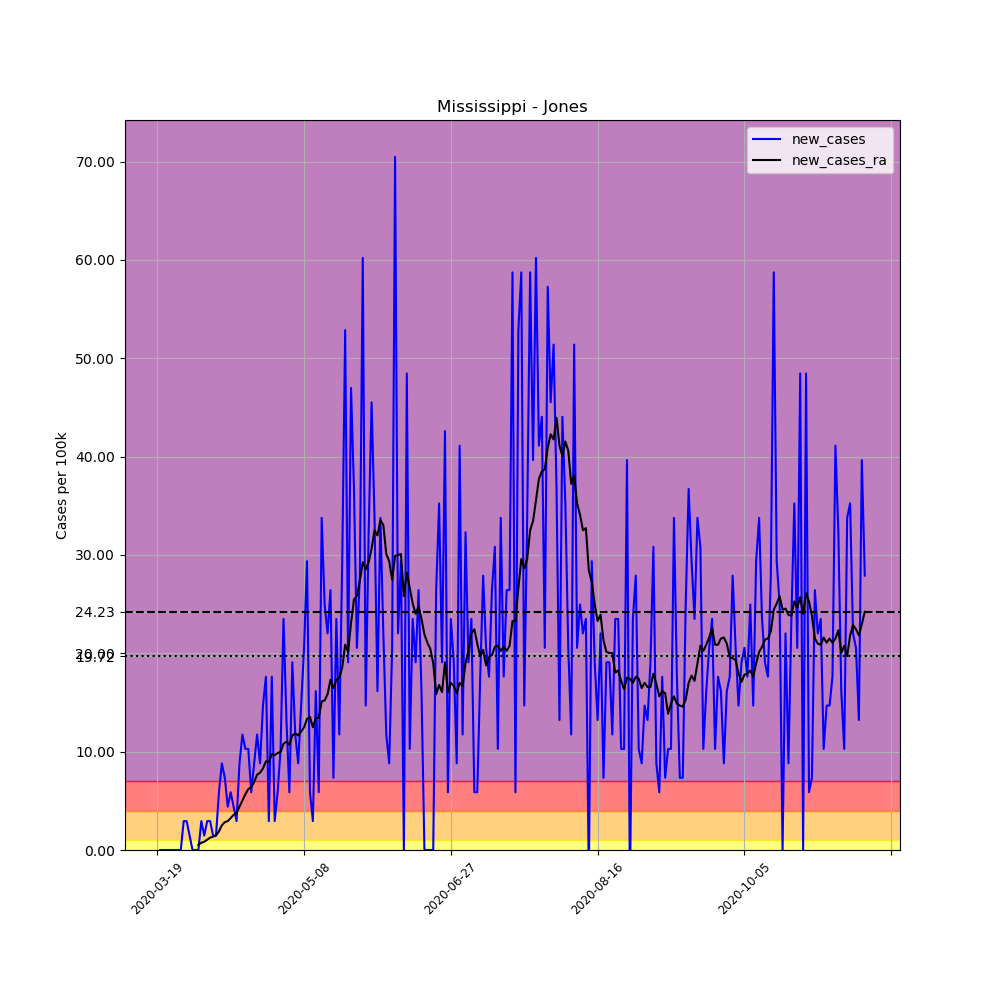

The file beside this chart, header and first rows:
, date, county, state, fips, cases, deaths, COUNTY, STNAME, CTYNAME, POPESTIMATE2019, per_100k, new_cases, new_cases_ra
174212, 2020-03-19, Jones, Mississippi, 28067, 1, 0, 67, Mississippi, Jones, 68098, 1.468, , 
174213, 2020-03-20, Jones, Mississippi, 28067, 1, 0, 67, Mississippi, Jones, 68098, 1.468, 0.0, 
174214, 2020-03-21, Jones, Mississippi, 28067, 1, 0, 67, Mississippi, Jones, 68098, 1.468, 0.0, 
174215, 2020-03-22, Jones, Mississippi, 28067, 1, 0, 67, Mississippi, Jones, 68098, 1.468, 0.0, 
174216, 2020-03-23, Jones, Mississippi, 28067, 1, 0, 67, Mississippi, Jones, 68098, 1.468, 0.0, 
174217, 2020-03-24, Jones, Mississippi, 28067, 1, 0, 67, Mississippi, Jones, 68098, 1.468, 0.0, 
174218, 2020-03-25, Jones, Mississippi, 28067, 1, 0, 67, Mississippi, Jones, 68098, 1.468, 0.0, 
174219, 2020-03-26, Jones, Mississippi, 28067, 1, 0, 67, Mississippi, Jones, 68098, 1.468, 0.0, 
174220, 2020-03-27, Jones, Mississippi, 28067, 1, 0, 67, Mississippi, Jones, 68098, 1.468, 0.0, 
174221, 2020-03-28, Jones, Mississippi, 28067, 3, 0, 67, Mississippi, Jones, 68098, 4.405, 2.937, 
174222, 2020-03-29, Jones, Mississippi, 28067, 5, 0, 67, Mississippi, Jones, 68098, 7.342, 2.937, 
174223, 2020-03-30, Jones, Mississippi, 28067, 6, 0, 67, Mississippi, Jones, 68098, 8.811, 1.468, 
174224, 2020-03-31, Jones, Mississippi, 28067, 6, 0, 67, Mississippi, Jones, 68098, 8.811, 0.0, 
174225, 2020-04-01, Jones, Mississippi, 28067, 6, 0, 67, Mississippi, Jones, 68098, 8.811, 0.0, 
174226, 2020-04-02, Jones, Mississippi, 28067, 6, 0, 67, Mississippi, Jones, 68098, 8.811, 0.0, 0.5245
174227, 2020-04-03, Jones, Mississippi, 28067, 8, 0, 67, Mississippi, Jones, 68098, 11.75, 2.937, 0.7342
174228, 2020-04-04, Jones, Mississippi, 28067, 9, 0, 67, Mississippi, Jones, 68098, 13.22, 1.468, 0.8391
174229, 2020-04-05, Jones, Mississippi, 28067, 11, 0, 67, Mississippi, Jones, 68098, 16.15, 2.937, 1.049
174230, 2020-04-06, Jones, Mississippi, 28067, 13, 0, 67, Mississippi, Jones, 68098, 19.09, 2.937, 1.259
174231, 2020-04-07, Jones, Mississippi, 28067, 14, 0, 67, Mississippi, Jones, 68098, 20.56, 1.468, 1.364
174232, 2020-04-08, Jones, Mississippi, 28067, 15, 0, 67, Mississippi, Jones, 68098, 22.03, 1.468, 1.468
174233, 2020-04-09, Jones, Mississippi, 28067, 19, 0, 67, Mississippi, Jones, 68098, 27.9, 5.874, 1.888
174234, 2020-04-10, Jones, Mississippi, 28067, 25, 0, 67, Mississippi, Jones, 68098, 36.71, 8.811, 2.517
174235, 2020-04-11, Jones, Mississippi, 28067, 30, 0, 67, Mississippi, Jones, 68098, 44.05, 7.342, 2.832
174236, 2020-04-12, Jones, Mississippi, 28067, 33, 0, 67, Mississippi, Jones, 68098, 48.46, 4.405, 2.937
174237, 2020-04-13, Jones, Mississippi, 28067, 37, 0, 67, Mississippi, Jones, 68098, 54.33, 5.874, 3.252
174238, 2020-04-14, Jones, Mississippi, 28067, 40, 0, 67, Mississippi, Jones, 68098, 58.74, 4.405, 3.566
174239, 2020-04-15, Jones, Mississippi, 28067, 42, 0, 67, Mississippi, Jones, 68098, 61.68, 2.937, 3.776
174240, 2020-04-16, Jones, Mississippi, 28067, 48, 0, 67, Mississippi, Jones, 68098, 70.49, 8.811, 4.405
174241, 2020-04-17, Jones, Mississippi, 28067, 56, 0, 67, Mississippi, Jones, 68098, 82.23, 11.75, 5.035
174242, 2020-04-18, Jones, Mississippi, 28067, 63, 0, 67, Mississippi, Jones, 68098, 92.51, 10.28, 5.664
174243, 2020-04-19, Jones, Mississippi, 28067, 70, 0, 67, Mississippi, Jones, 68098, 102.8, 10.28, 6.189
174244, 2020-04-20, Jones, Mississippi, 28067, 74, 0, 67, Mississippi, Jones, 68098, 108.7, 5.874, 6.398
174245, 2020-04-21, Jones, Mississippi, 28067, 80, 0, 67, Mississippi, Jones, 68098, 117.5, 8.811, 6.923
174246, 2020-04-22, Jones, Mississippi, 28067, 88, 0, 67, Mississippi, Jones, 68098, 129.2, 11.75, 7.657
174247, 2020-04-23, Jones, Mississippi, 28067, 94, 0, 67, Mississippi, Jones, 68098, 138, 8.811, 7.867
174248, 2020-04-24, Jones, Mississippi, 28067, 104, 0, 67, Mississippi, Jones, 68098, 152.7, 14.68, 8.286
174249, 2020-04-25, Jones, Mississippi, 28067, 116, 0, 67, Mississippi, Jones, 68098, 170.3, 17.62, 9.021
174250, 2020-04-26, Jones, Mississippi, 28067, 118, 1, 67, Mississippi, Jones, 68098, 173.3, 2.937, 8.916
174251, 2020-04-27, Jones, Mississippi, 28067, 130, 1, 67, Mississippi, Jones, 68098, 190.9, 17.62, 9.755
174252, 2020-04-28, Jones, Mississippi, 28067, 132, 1, 67, Mississippi, Jones, 68098, 193.8, 2.937, 9.65
174253, 2020-04-29, Jones, Mississippi, 28067, 136, 1, 67, Mississippi, Jones, 68098, 199.7, 5.874, 9.86
174254, 2020-04-30, Jones, Mississippi, 28067, 143, 1, 67, Mississippi, Jones, 68098, 210, 10.28, 9.965
174255, 2020-05-01, Jones, Mississippi, 28067, 159, 2, 67, Mississippi, Jones, 68098, 233.5, 23.5, 10.8
174256, 2020-05-02, Jones, Mississippi, 28067, 168, 2, 67, Mississippi, Jones, 68098, 246.7, 13.22, 11.01
174257, 2020-05-03, Jones, Mississippi, 28067, 172, 2, 67, Mississippi, Jones, 68098, 252.6, 5.874, 10.7
174258, 2020-05-04, Jones, Mississippi, 28067, 185, 2, 67, Mississippi, Jones, 68098, 271.7, 19.09, 11.64
174259, 2020-05-05, Jones, Mississippi, 28067, 193, 2, 67, Mississippi, Jones, 68098, 283.4, 11.75, 11.85
174260, 2020-05-06, Jones, Mississippi, 28067, 199, 4, 67, Mississippi, Jones, 68098, 292.2, 8.811, 11.64
174261, 2020-05-07, Jones, Mississippi, 28067, 209, 4, 67, Mississippi, Jones, 68098, 306.9, 14.68, 12.06
174262, 2020-05-08, Jones, Mississippi, 28067, 223, 4, 67, Mississippi, Jones, 68098, 327.5, 20.56, 12.48
174263, 2020-05-09, Jones, Mississippi, 28067, 243, 5, 67, Mississippi, Jones, 68098, 356.8, 29.37, 13.32
174264, 2020-05-10, Jones, Mississippi, 28067, 247, 5, 67, Mississippi, Jones, 68098, 362.7, 5.874, 13.53
174265, 2020-05-11, Jones, Mississippi, 28067, 249, 5, 67, Mississippi, Jones, 68098, 365.6, 2.937, 12.48
174266, 2020-05-12, Jones, Mississippi, 28067, 260, 6, 67, Mississippi, Jones, 68098, 381.8, 16.15, 13.43
174267, 2020-05-13, Jones, Mississippi, 28067, 264, 6, 67, Mississippi, Jones, 68098, 387.7, 5.874, 13.43
174268, 2020-05-14, Jones, Mississippi, 28067, 287, 7, 67, Mississippi, Jones, 68098, 421.5, 33.77, 15.1
174269, 2020-05-15, Jones, Mississippi, 28067, 304, 7, 67, Mississippi, Jones, 68098, 446.4, 24.96, 15.21
174270, 2020-05-16, Jones, Mississippi, 28067, 319, 8, 67, Mississippi, Jones, 68098, 468.4, 22.03, 15.84
174271, 2020-05-17, Jones, Mississippi, 28067, 337, 9, 67, Mississippi, Jones, 68098, 494.9, 26.43, 17.31
... 182 more rows
